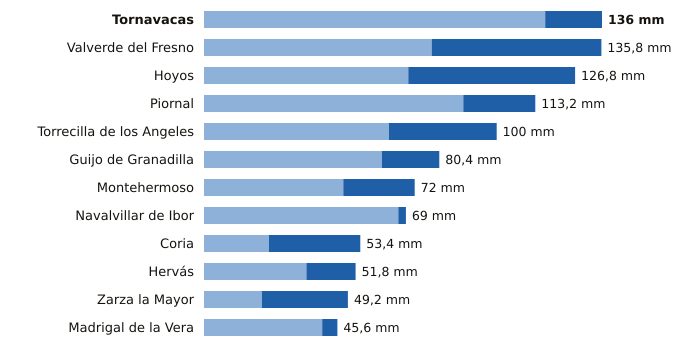

The table this chart was drawn from, first rows:
estacion, provincia, indicativo, mm_6_dias_anteriores, mm_hoy, mm_7_dias, horas_de_hoy
Tornavacas, Cáceres, 3514B, 116.6, 19.4, 136.0, 15
Valverde del Fresno, Cáceres, 3547X, 77.8, 58.0, 135.8, 15
Hoyos, Cáceres, 3536X, 69.8, 57.0, 126.8, 15
Piornal, Cáceres, 3516X, 88.6, 24.6, 113.2, 15
Torrecilla de los Angeles, Cáceres, 3531X, 63.2, 36.8, 100.0, 15
Guijo de Granadilla, Cáceres, 3503, 60.8, 19.6, 80.4, 15
Montehermoso, Cáceres, 3512X, 47.6, 24.4, 72.0, 15
Navalvillar de Ibor, Cáceres, 3386A, 66.4, 2.6, 69.0, 15
Coria, Cáceres, 3526X, 22.2, 31.2, 53.4, 15
Hervás, Cáceres, 3504X, 35.0, 16.8, 51.8, 15
Zarza la Mayor, Cáceres, 3540X, 19.8, 29.4, 49.2, 15
Madrigal de la Vera, Cáceres, 3423I, 40.4, 5.2, 45.6, 15
